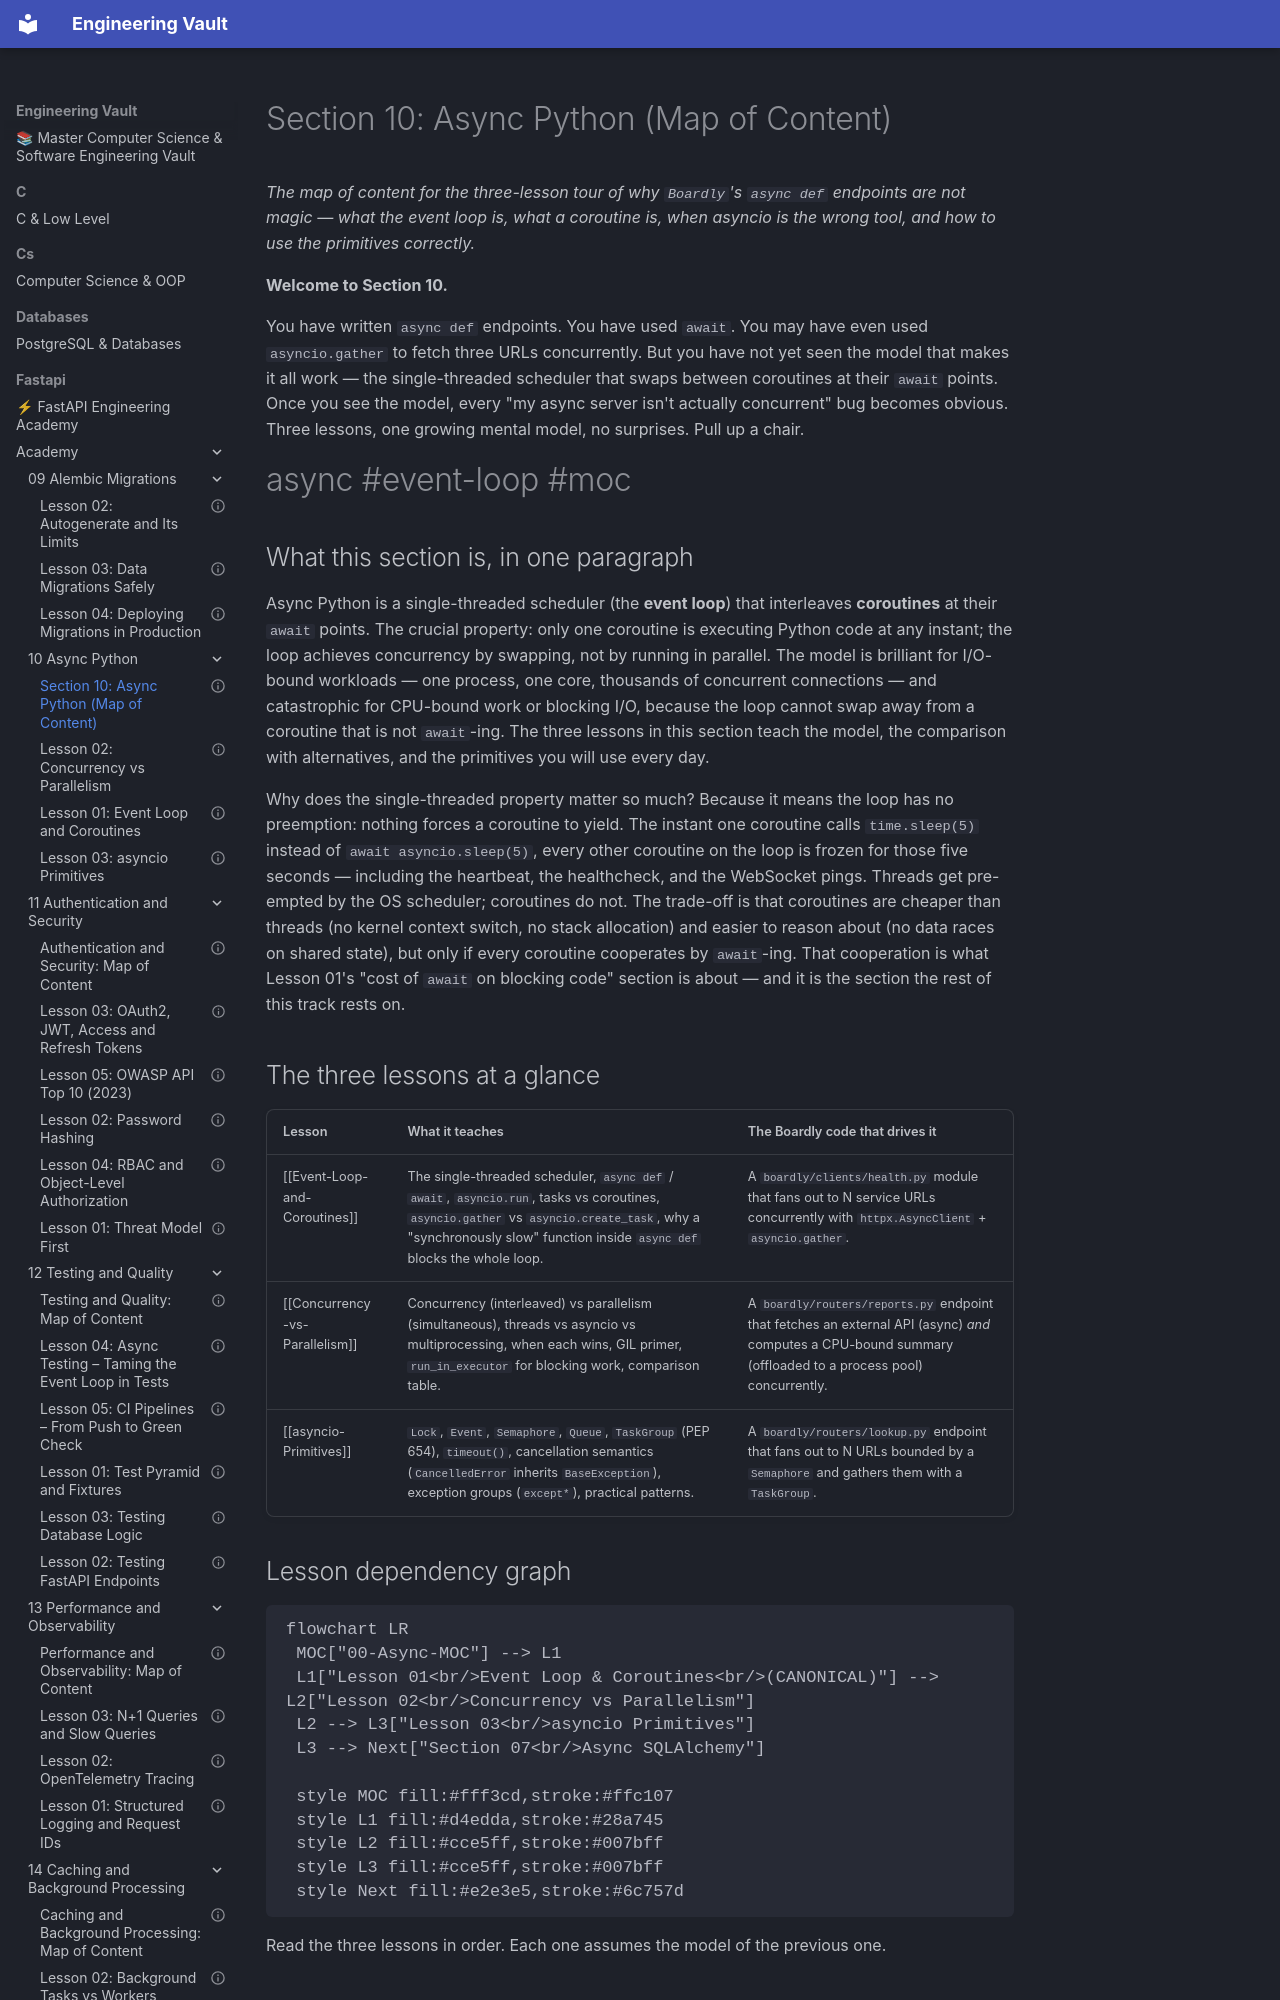

repository: Saff9/engineering-vault · page: fastapi/academy/10-Async-Python/00-Async-MOC/index.html · generator: mkdocs

---
title: "Section 10: Async Python (Map of Content)"
aliases:
 - Async MOC
 - 10-Async-Python MOC
 - Async Python Index
tags:
 - moc
 - async
 - python
 - event-loop
 - coroutine
status: complete
course_level: intermediate
difficulty: intermediate
estimated_time: "5–8 minutes (orientation)"
prerequisites:
 - "[[01-Python-Foundations/Iterators-Generators-Context-Managers]]"
 - "[[01-Python-Foundations/Functions-Scope-Closures-Decorators]]"
 - "[[02-Web-and-HTTP/ASGI-Starlette-Uvicorn]]"
related_lessons:
 - "[[Event-Loop-and-Coroutines]]"
 - "[[Concurrency-vs-Parallelism]]"
 - "[[asyncio-Primitives]]"
---

# Section 10: Async Python (Map of Content)

*The map of content for the three-lesson tour of why `Boardly`'s `async def` endpoints are not magic — what the event loop is, what a coroutine is, when asyncio is the wrong tool, and how to use the primitives correctly.*

**Welcome to Section 10.**

You have written `async def` endpoints. You have used `await`. You may have even used `asyncio.gather` to fetch three URLs concurrently. But you have not yet seen the model that makes it all work — the single-threaded scheduler that swaps between coroutines at their `await` points. Once you see the model, every "my async server isn't actually concurrent" bug becomes obvious. Three lessons, one growing mental model, no surprises. Pull up a chair.


#async #event-loop #moc

## What this section is, in one paragraph

Async Python is a single-threaded scheduler (the **event loop**) that interleaves **coroutines** at their `await` points. The crucial property: only one coroutine is executing Python code at any instant; the loop achieves concurrency by swapping, not by running in parallel. The model is brilliant for I/O-bound workloads — one process, one core, thousands of concurrent connections — and catastrophic for CPU-bound work or blocking I/O, because the loop cannot swap away from a coroutine that is not `await`-ing. The three lessons in this section teach the model, the comparison with alternatives, and the primitives you will use every day.

Why does the single-threaded property matter so much? Because it means the loop has no preemption: nothing forces a coroutine to yield. The instant one coroutine calls `time.sleep(5)` instead of `await asyncio.sleep(5)`, every other coroutine on the loop is frozen for those five seconds — including the heartbeat, the healthcheck, and the WebSocket pings. Threads get pre-empted by the OS scheduler; coroutines do not. The trade-off is that coroutines are cheaper than threads (no kernel context switch, no stack allocation) and easier to reason about (no data races on shared state), but only if every coroutine cooperates by `await`-ing. That cooperation is what Lesson 01's "cost of `await` on blocking code" section is about — and it is the section the rest of this track rests on.

## The three lessons at a glance

| Lesson | What it teaches | The Boardly code that drives it |
|---|---|---|
| [[Event-Loop-and-Coroutines]] | The single-threaded scheduler, `async def` / `await`, `asyncio.run`, tasks vs coroutines, `asyncio.gather` vs `asyncio.create_task`, why a "synchronously slow" function inside `async def` blocks the whole loop. | A `boardly/clients/health.py` module that fans out to N service URLs concurrently with `httpx.AsyncClient` + `asyncio.gather`. |
| [[Concurrency-vs-Parallelism]] | Concurrency (interleaved) vs parallelism (simultaneous), threads vs asyncio vs multiprocessing, when each wins, GIL primer, `run_in_executor` for blocking work, comparison table. | A `boardly/routers/reports.py` endpoint that fetches an external API (async) *and* computes a CPU-bound summary (offloaded to a process pool) concurrently. |
| [[asyncio-Primitives]] | `Lock`, `Event`, `Semaphore`, `Queue`, `TaskGroup` (PEP 654), `timeout()`, cancellation semantics (`CancelledError` inherits `BaseException`), exception groups (`except*`), practical patterns. | A `boardly/routers/lookup.py` endpoint that fans out to N URLs bounded by a `Semaphore` and gathers them with a `TaskGroup`. |
